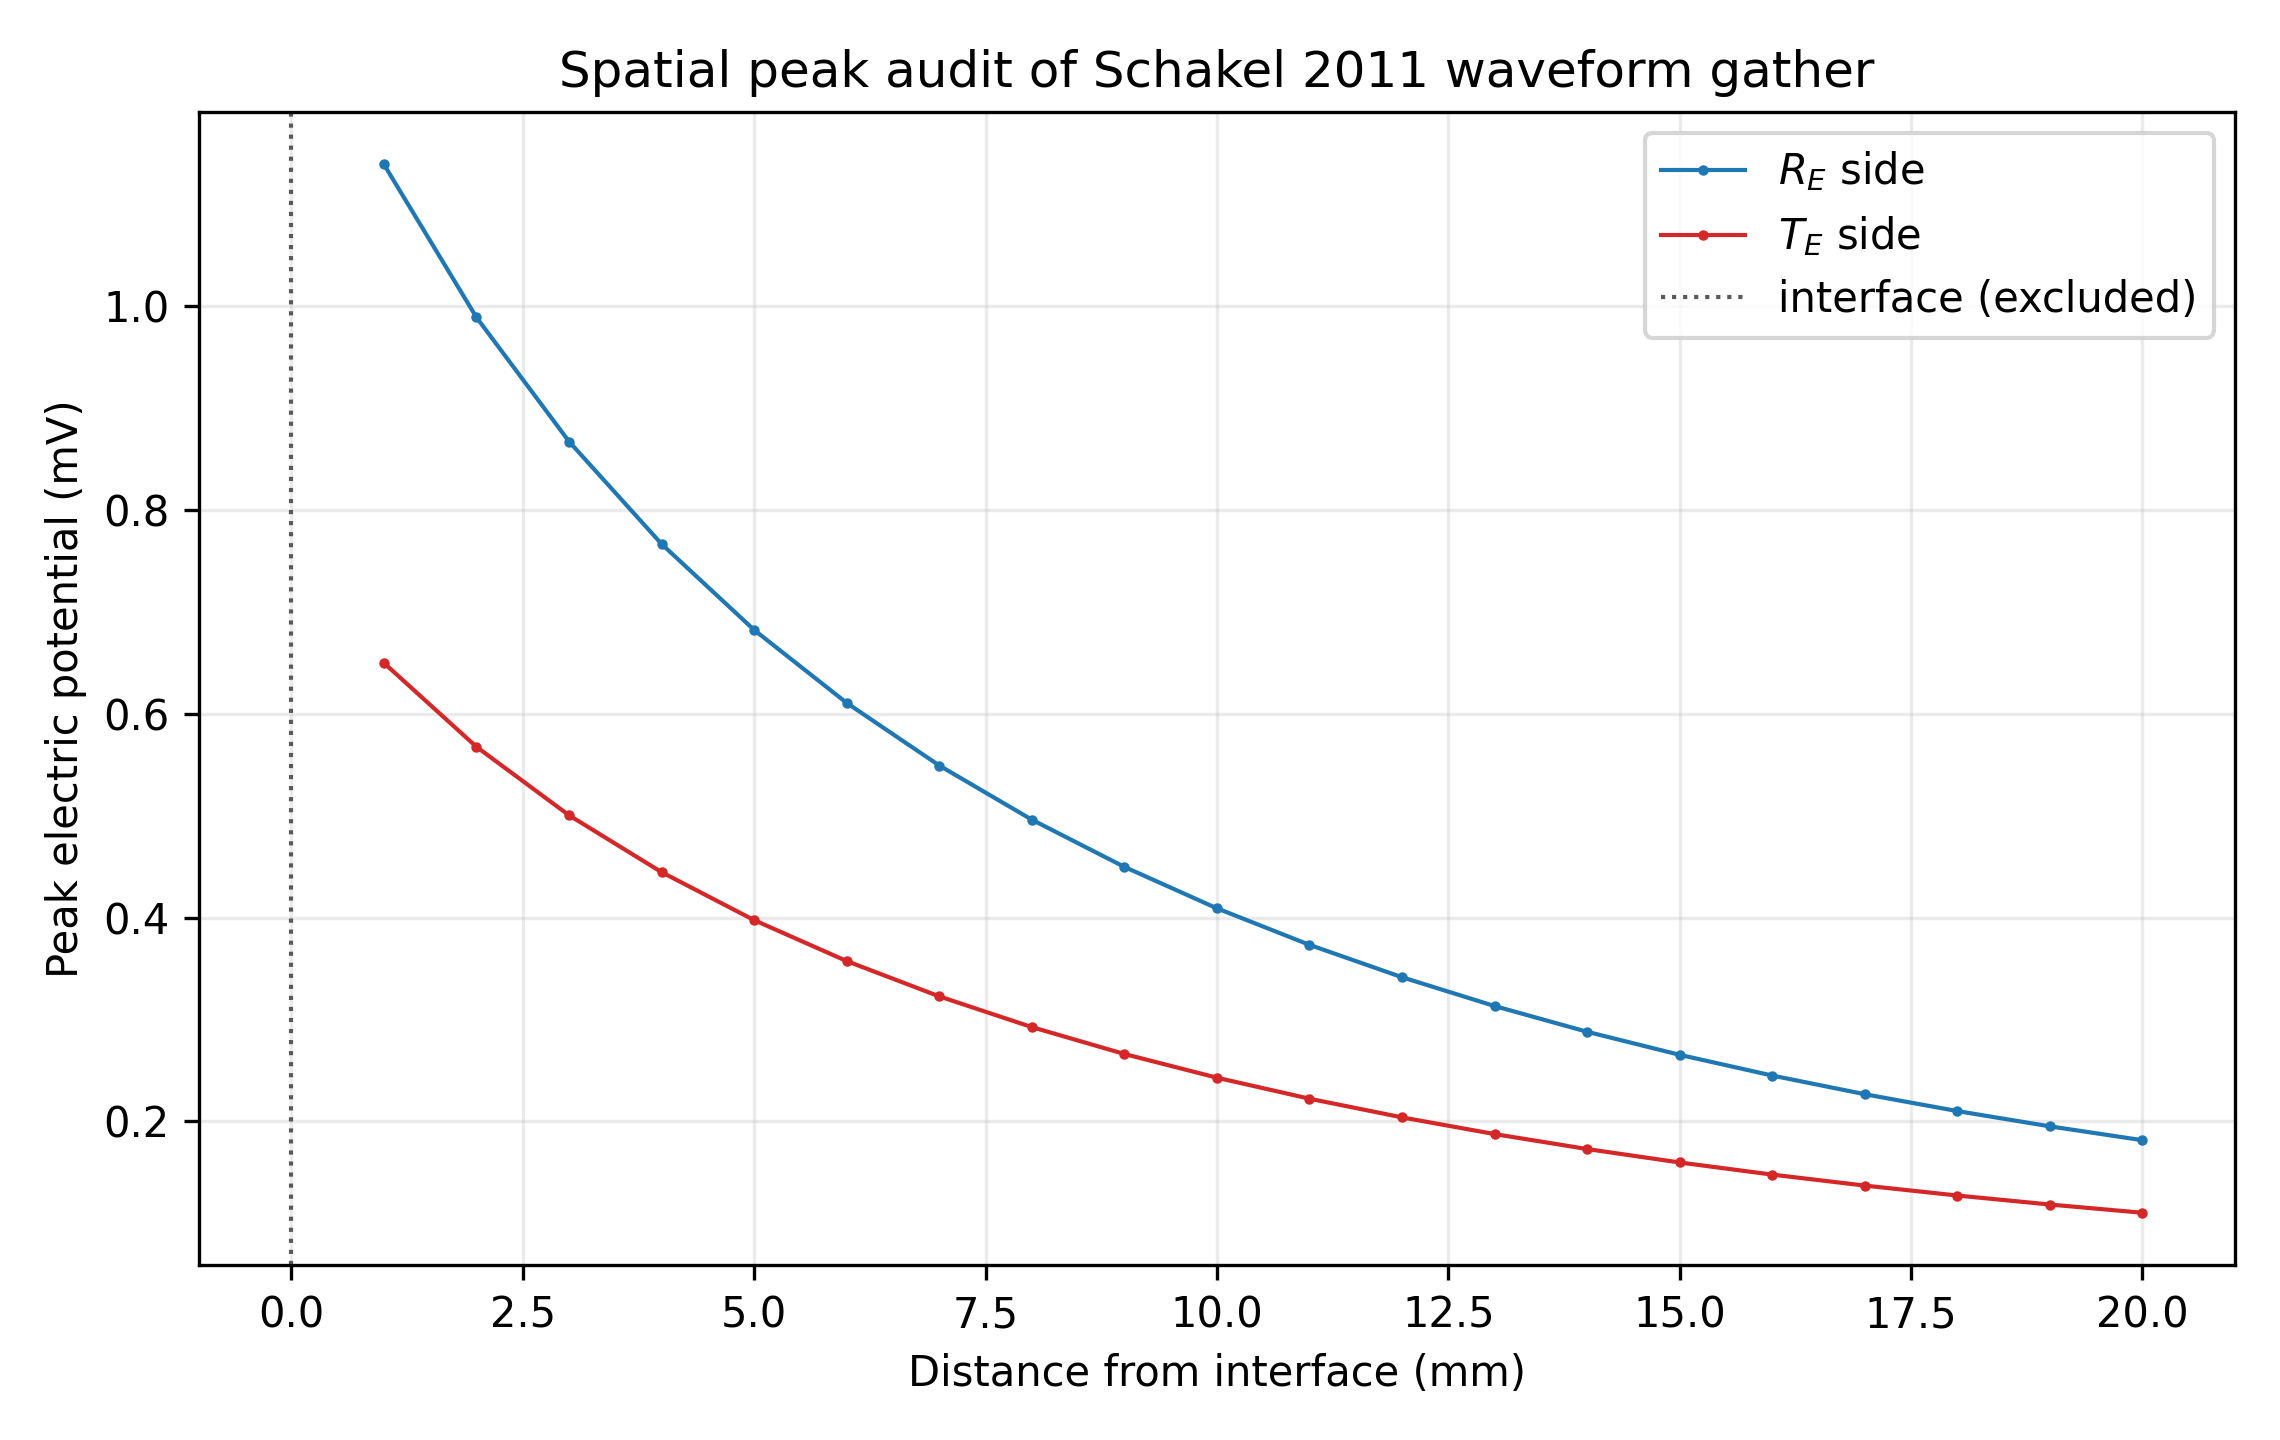

The file beside this chart, header and first rows:
z_m, z_mm, side, distance_from_interface_m, distance_from_interface_mm, peak_abs, peak_signed, peak_time_s, peak_time_us, liu_dipole_peak_distance_m, liu_dipole_peak_distance_mm, include_in_quantitative_summary, interface_value_policy
-0.02, -20.0, R_E, 0.02, 20.0, 0.0001816, 0.0001816, 7.13928273561301e-05, 71.39, 0.0, 0.0, True, physical_receiver_sample
-0.019, -19.0, R_E, 0.019, 19.0, 0.0001952, 0.0001952, 7.13928273561301e-05, 71.39, 0.0, 0.0, True, physical_receiver_sample
-0.018, -18.0, R_E, 0.018, 18.0, 0.0002102, 0.0002102, 7.13928273561301e-05, 71.39, 0.0, 0.0, True, physical_receiver_sample
-0.017, -17, R_E, 0.017, 17, 0.0002268, 0.0002268, 7.13928273561301e-05, 71.39, 0.0, 0.0, True, physical_receiver_sample
-0.016, -16, R_E, 0.016, 16, 0.0002451, 0.0002451, 7.13928273561301e-05, 71.39, 0.0, 0.0, True, physical_receiver_sample
-0.015, -15, R_E, 0.015, 15, 0.0002654, 0.0002654, 7.13928273561301e-05, 71.39, 0.0, 0.0, True, physical_receiver_sample
-0.014, -14, R_E, 0.014, 14, 0.0002881, 0.0002881, 7.13928273561301e-05, 71.39, 0.0, 0.0, True, physical_receiver_sample
-0.013, -13, R_E, 0.013, 13, 0.0003133, 0.0003133, 7.13928273561301e-05, 71.39, 0.0, 0.0, True, physical_receiver_sample
-0.012, -12, R_E, 0.012, 12, 0.0003416, 0.0003416, 7.13928273561301e-05, 71.39, 0.0, 0.0, True, physical_receiver_sample
-0.011, -11, R_E, 0.011, 11, 0.0003734, 0.0003734, 7.13928273561301e-05, 71.39, 0.0, 0.0, True, physical_receiver_sample
-0.01, -10, R_E, 0.01, 10, 0.0004092, 0.0004092, 7.13928273561301e-05, 71.39, 0.0, 0.0, True, physical_receiver_sample
-0.009, -9, R_E, 0.009, 9, 0.0004499, 0.0004499, 7.13928273561301e-05, 71.39, 0.0, 0.0, True, physical_receiver_sample
-0.008, -8, R_E, 0.008, 8, 0.0004962, 0.0004962, 7.13928273561301e-05, 71.39, 0.0, 0.0, True, physical_receiver_sample
-0.007, -7, R_E, 0.007, 7, 0.0005494, 0.0005494, 7.13928273561301e-05, 71.39, 0.0, 0.0, True, physical_receiver_sample
-0.006, -6, R_E, 0.006, 6, 0.0006108, 0.0006108, 7.13928273561301e-05, 71.39, 0.0, 0.0, True, physical_receiver_sample
-0.005, -5, R_E, 0.005, 5, 0.0006824, 0.0006824, 7.13928273561301e-05, 71.39, 0.0, 0.0, True, physical_receiver_sample
-0.004, -4, R_E, 0.004, 4, 0.0007668, 0.0007668, 7.13928273561301e-05, 71.39, 0.0, 0.0, True, physical_receiver_sample
-0.003, -3, R_E, 0.003, 3, 0.0008674, 0.0008674, 7.13928273561301e-05, 71.39, 0.0, 0.0, True, physical_receiver_sample
-0.002, -2, R_E, 0.002, 2, 0.0009892, 0.0009892, 7.13928273561301e-05, 71.39, 0.0, 0.0, True, physical_receiver_sample
-0.001, -1, R_E, 0.001, 1, 0.001139, 0.001139, 7.13928273561301e-05, 71.39, 0.0, 0.0, True, physical_receiver_sample
0.0, 0.0, interface, 0.0, 0.0, 0.000318, 0.000318, 7.152627189324436e-05, 71.53, 0.0, 0.0, False, plot_only_linear_interpolation
0.001, 1, T_E, 0.001, 1, 0.00065, -0.00065, 7.125938281901583e-05, 71.26, 0.0, 0.0, True, physical_receiver_sample
0.002, 2, T_E, 0.002, 2, 0.0005677, -0.0005677, 7.125938281901583e-05, 71.26, 0.0, 0.0, True, physical_receiver_sample
0.003, 3, T_E, 0.003, 3, 0.0005005, -0.0005005, 7.125938281901583e-05, 71.26, 0.0, 0.0, True, physical_receiver_sample
0.004, 4, T_E, 0.004, 4, 0.0004447, -0.0004447, 7.125938281901583e-05, 71.26, 0.0, 0.0, True, physical_receiver_sample
0.005, 5, T_E, 0.005, 5, 0.0003976, -0.0003976, 7.125938281901583e-05, 71.26, 0.0, 0.0, True, physical_receiver_sample
0.006, 6, T_E, 0.006, 6, 0.0003574, -0.0003574, 7.125938281901583e-05, 71.26, 0.0, 0.0, True, physical_receiver_sample
0.007, 7, T_E, 0.007, 7, 0.0003228, -0.0003228, 7.125938281901583e-05, 71.26, 0.0, 0.0, True, physical_receiver_sample
0.008, 8, T_E, 0.008, 8, 0.0002926, -0.0002926, 7.125938281901583e-05, 71.26, 0.0, 0.0, True, physical_receiver_sample
0.009, 9, T_E, 0.009, 9, 0.0002662, -0.0002662, 7.125938281901583e-05, 71.26, 0.0, 0.0, True, physical_receiver_sample
0.01, 10, T_E, 0.01, 10, 0.000243, -0.000243, 7.125938281901583e-05, 71.26, 0.0, 0.0, True, physical_receiver_sample
0.011, 11, T_E, 0.011, 11, 0.0002224, -0.0002224, 7.125938281901583e-05, 71.26, 0.0, 0.0, True, physical_receiver_sample
0.012, 12, T_E, 0.012, 12, 0.000204, -0.000204, 7.125938281901583e-05, 71.26, 0.0, 0.0, True, physical_receiver_sample
0.013, 13, T_E, 0.013, 13, 0.0001876, -0.0001876, 7.125938281901583e-05, 71.26, 0.0, 0.0, True, physical_receiver_sample
0.014, 14, T_E, 0.014, 14, 0.000173, -0.000173, 7.125938281901583e-05, 71.26, 0.0, 0.0, True, physical_receiver_sample
0.015, 15, T_E, 0.015, 15, 0.0001598, -0.0001598, 7.125938281901583e-05, 71.26, 0.0, 0.0, True, physical_receiver_sample
0.016, 16, T_E, 0.016, 16, 0.0001479, -0.0001479, 7.125938281901583e-05, 71.26, 0.0, 0.0, True, physical_receiver_sample
0.017, 17, T_E, 0.017, 17, 0.0001371, -0.0001371, 7.125938281901583e-05, 71.26, 0.0, 0.0, True, physical_receiver_sample
0.018, 18, T_E, 0.018, 18, 0.0001273, -0.0001273, 7.125938281901583e-05, 71.26, 0.0, 0.0, True, physical_receiver_sample
0.019, 19, T_E, 0.019, 19, 0.0001185, -0.0001185, 7.125938281901583e-05, 71.26, 0.0, 0.0, True, physical_receiver_sample
0.02, 20, T_E, 0.02, 20, 0.0001104, -0.0001104, 7.125938281901583e-05, 71.26, 0.0, 0.0, True, physical_receiver_sample
